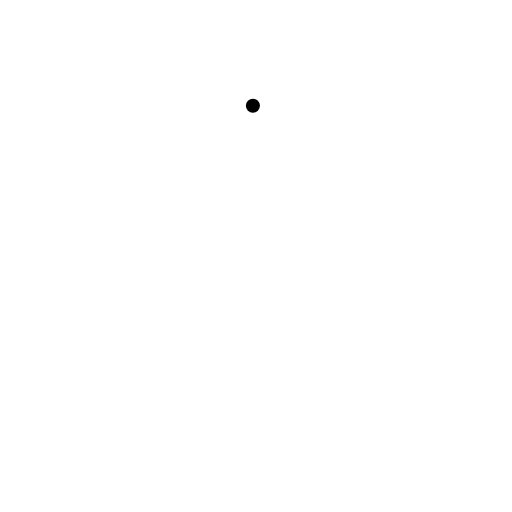
t = 0.00 s
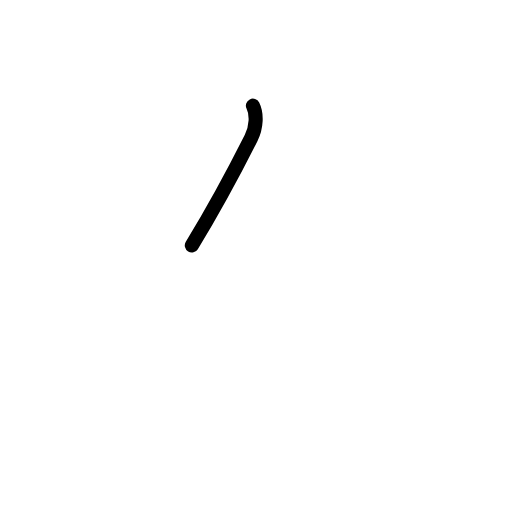
t = 0.38 s
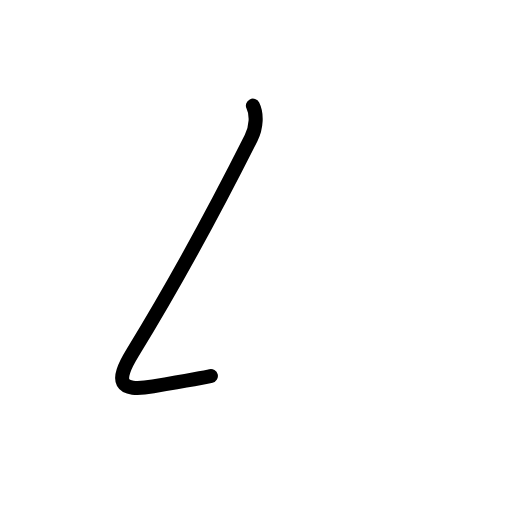
t = 0.81 s
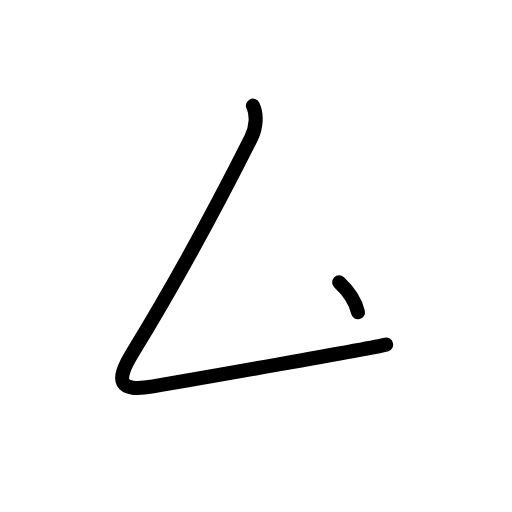
t = 1.25 s
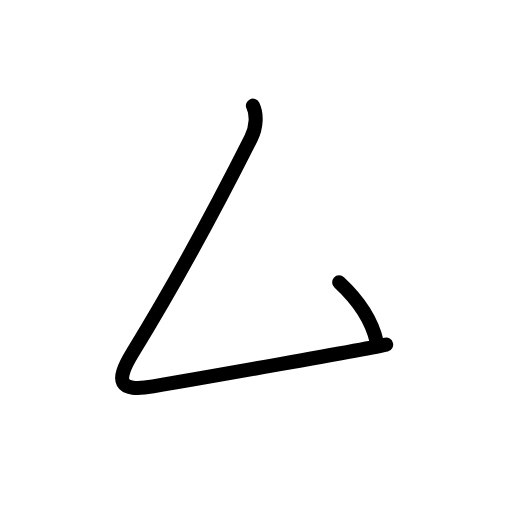
t = 1.50 s
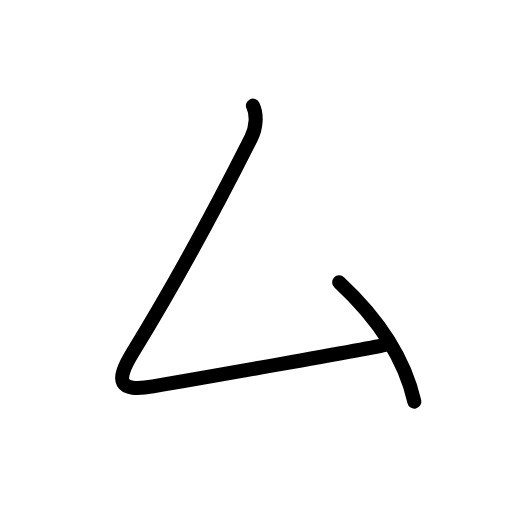
t = 2.00 s

The animated SVG that drew these frames (rendered in a browser with its animation timeline set to each time). Animation: 6 SMIL elements (animate=6); one cycle of 2.00 s.

<?xml version="1.0" encoding="UTF-8"?>
<!--
AniKanjiVG is licensed by CC-BY-SA Paul C. Sommerhoff (https://bitbucket.org/sommerhoff/anikanjivg).
AniKanjiVG uses KanjiVG which is licensed by CC-BY-SA Ulrich Apel (http://kanjivg.tagaini.net).
See also http://creativecommons.org/licenses/by-sa/3.0/
-->
<svg xmlns:kvg='http://kanjivg.tagaini.net' xmlns='http://www.w3.org/2000/svg' width='109' height='109' viewBox='0 0 109 109' style='fill:none;stroke:#000000;stroke-width:3;stroke-linecap:round;stroke-linejoin:round;' id="kvg:kanji_030e0"><g id="kvg:030e0"><path id="kvg:030e0-s1" d="M53.84,22.5c0.88,1.75,0.78,4.57-0.38,6.88c-9.25,18.38-16.19,30.96-25.25,45.75c-3.75,6.12-3,8.38,4.38,7.12c7.38-1.26,46.62-8.12,49.62-8.88"><animate attributeName="d" begin="0.0s" dur="0.25s" from="M53.84,22.5C53.84,22.5,53.84,22.5,53.84,22.5" to="M53.84,22.5c0.88,1.75,0.78,4.57-0.38,6.88" />
<animate attributeName="d" begin="0.25s" dur="0.25s" from="M53.84,22.5c0.88,1.75,0.78,4.57-0.38,6.88c0,0,0,0,0,0,0" to="M53.84,22.5c0.88,1.75,0.78,4.57-0.38,6.88c-9.25,18.38-16.19,30.96-25.25,45.75" />
<animate attributeName="d" begin="0.5s" dur="0.25s" from="M53.84,22.5c0.88,1.75,0.78,4.57-0.38,6.88c-9.25,18.38-16.19,30.96-25.25,45.75c0,0,0,0,0,0,0" to="M53.84,22.5c0.88,1.75,0.78,4.57-0.38,6.88c-9.25,18.38-16.19,30.96-25.25,45.75c-3.75,6.12-3,8.38,4.38,7.12" />
<animate attributeName="d" begin="0.75s" dur="0.25s" from="M53.84,22.5c0.88,1.75,0.78,4.57-0.38,6.88c-9.25,18.38-16.19,30.96-25.25,45.75c-3.75,6.12-3,8.38,4.38,7.12c0,0,0,0,0,0,0" to="M53.84,22.5c0.88,1.75,0.78,4.57-0.38,6.88c-9.25,18.38-16.19,30.96-25.25,45.75c-3.75,6.12-3,8.38,4.38,7.12c7.38-1.26,46.62-8.12,49.62-8.88" />
</path>
<path id="kvg:030e0-s2" d="M72.21,60.12c6.88,6.38,13.62,14.88,16,25.38"><animate attributeName="d" begin="1.0s" dur="1.0s" from="M72.21,60.12C72.21,60.12,72.21,60.12,72.21,60.12" to="M72.21,60.12c6.88,6.38,13.62,14.88,16,25.38" />
<animate attributeName="d" begin="0s" dur="1.0s" from="M-100,-100" to="M-100,-100" />
</path>
</g>
</svg>
